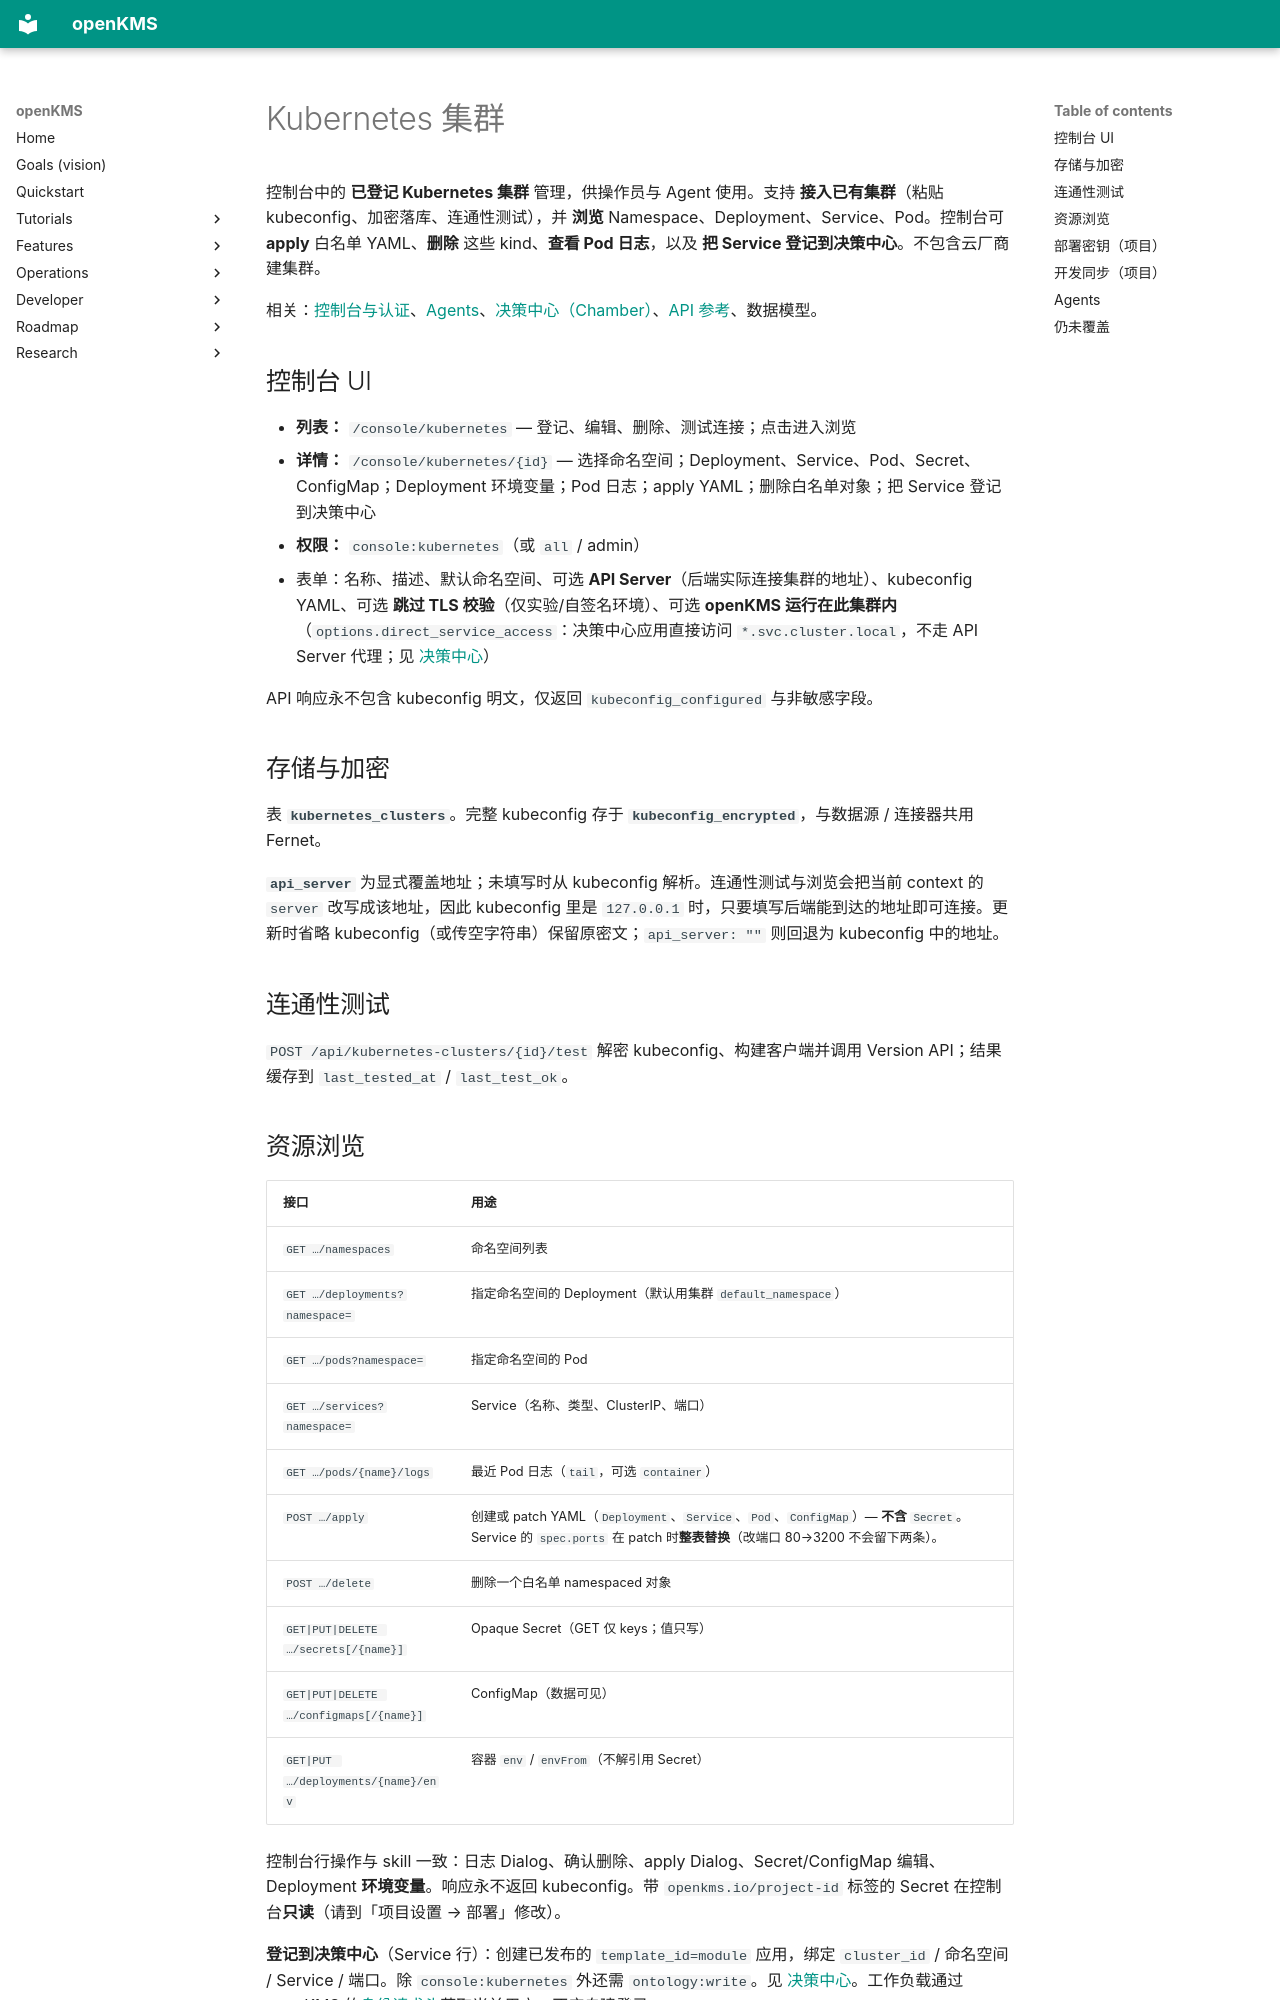

repository: yingrui/openKMS · page: features/kubernetes-clusters.zh/index.html · generator: mkdocs

# Kubernetes 集群

控制台中的 **已登记 Kubernetes 集群** 管理，供操作员与 Agent 使用。支持 **接入已有集群**（粘贴 kubeconfig、加密落库、连通性测试），并 **浏览** Namespace、Deployment、Service、Pod。控制台可 **apply** 白名单 YAML、**删除** 这些 kind、**查看 Pod 日志**，以及 **把 Service 登记到决策中心**。不包含云厂商建集群。

相关：[控制台与认证](console-and-auth.md)、[Agents](openkms-agents.md)、[决策中心（Chamber）](app-builder.md)、[API 参考](../developer/api-reference.md#kubernetes-clusters-consolekubernetes)、数据模型。

## 控制台 UI

- **列表：** `/console/kubernetes` — 登记、编辑、删除、测试连接；点击进入浏览
- **详情：** `/console/kubernetes/{id}` — 选择命名空间；Deployment、Service、Pod、Secret、ConfigMap；Deployment 环境变量；Pod 日志；apply YAML；删除白名单对象；把 Service 登记到决策中心
- **权限：** `console:kubernetes`（或 `all` / admin）
- 表单：名称、描述、默认命名空间、可选 **API Server**（后端实际连接集群的地址）、kubeconfig YAML、可选 **跳过 TLS 校验**（仅实验/自签名环境）、可选 **openKMS 运行在此集群内**（`options.direct_service_access`：决策中心应用直接访问 `*.svc.cluster.local`，不走 API Server 代理；见 [决策中心](app-builder.md#chamber-hosted-services)）

API 响应永不包含 kubeconfig 明文，仅返回 `kubeconfig_configured` 与非敏感字段。

## 存储与加密

表 **`kubernetes_clusters`**。完整 kubeconfig 存于 **`kubeconfig_encrypted`**，与数据源 / 连接器共用 Fernet。

**`api_server`** 为显式覆盖地址；未填写时从 kubeconfig 解析。连通性测试与浏览会把当前 context 的 `server` 改写成该地址，因此 kubeconfig 里是 `127.0.0.1` 时，只要填写后端能到达的地址即可连接。更新时省略 kubeconfig（或传空字符串）保留原密文；`api_server: ""` 则回退为 kubeconfig 中的地址。

## 连通性测试

`POST /api/kubernetes-clusters/{id}/test` 解密 kubeconfig、构建客户端并调用 Version API；结果缓存到 `last_tested_at` / `last_test_ok`。
